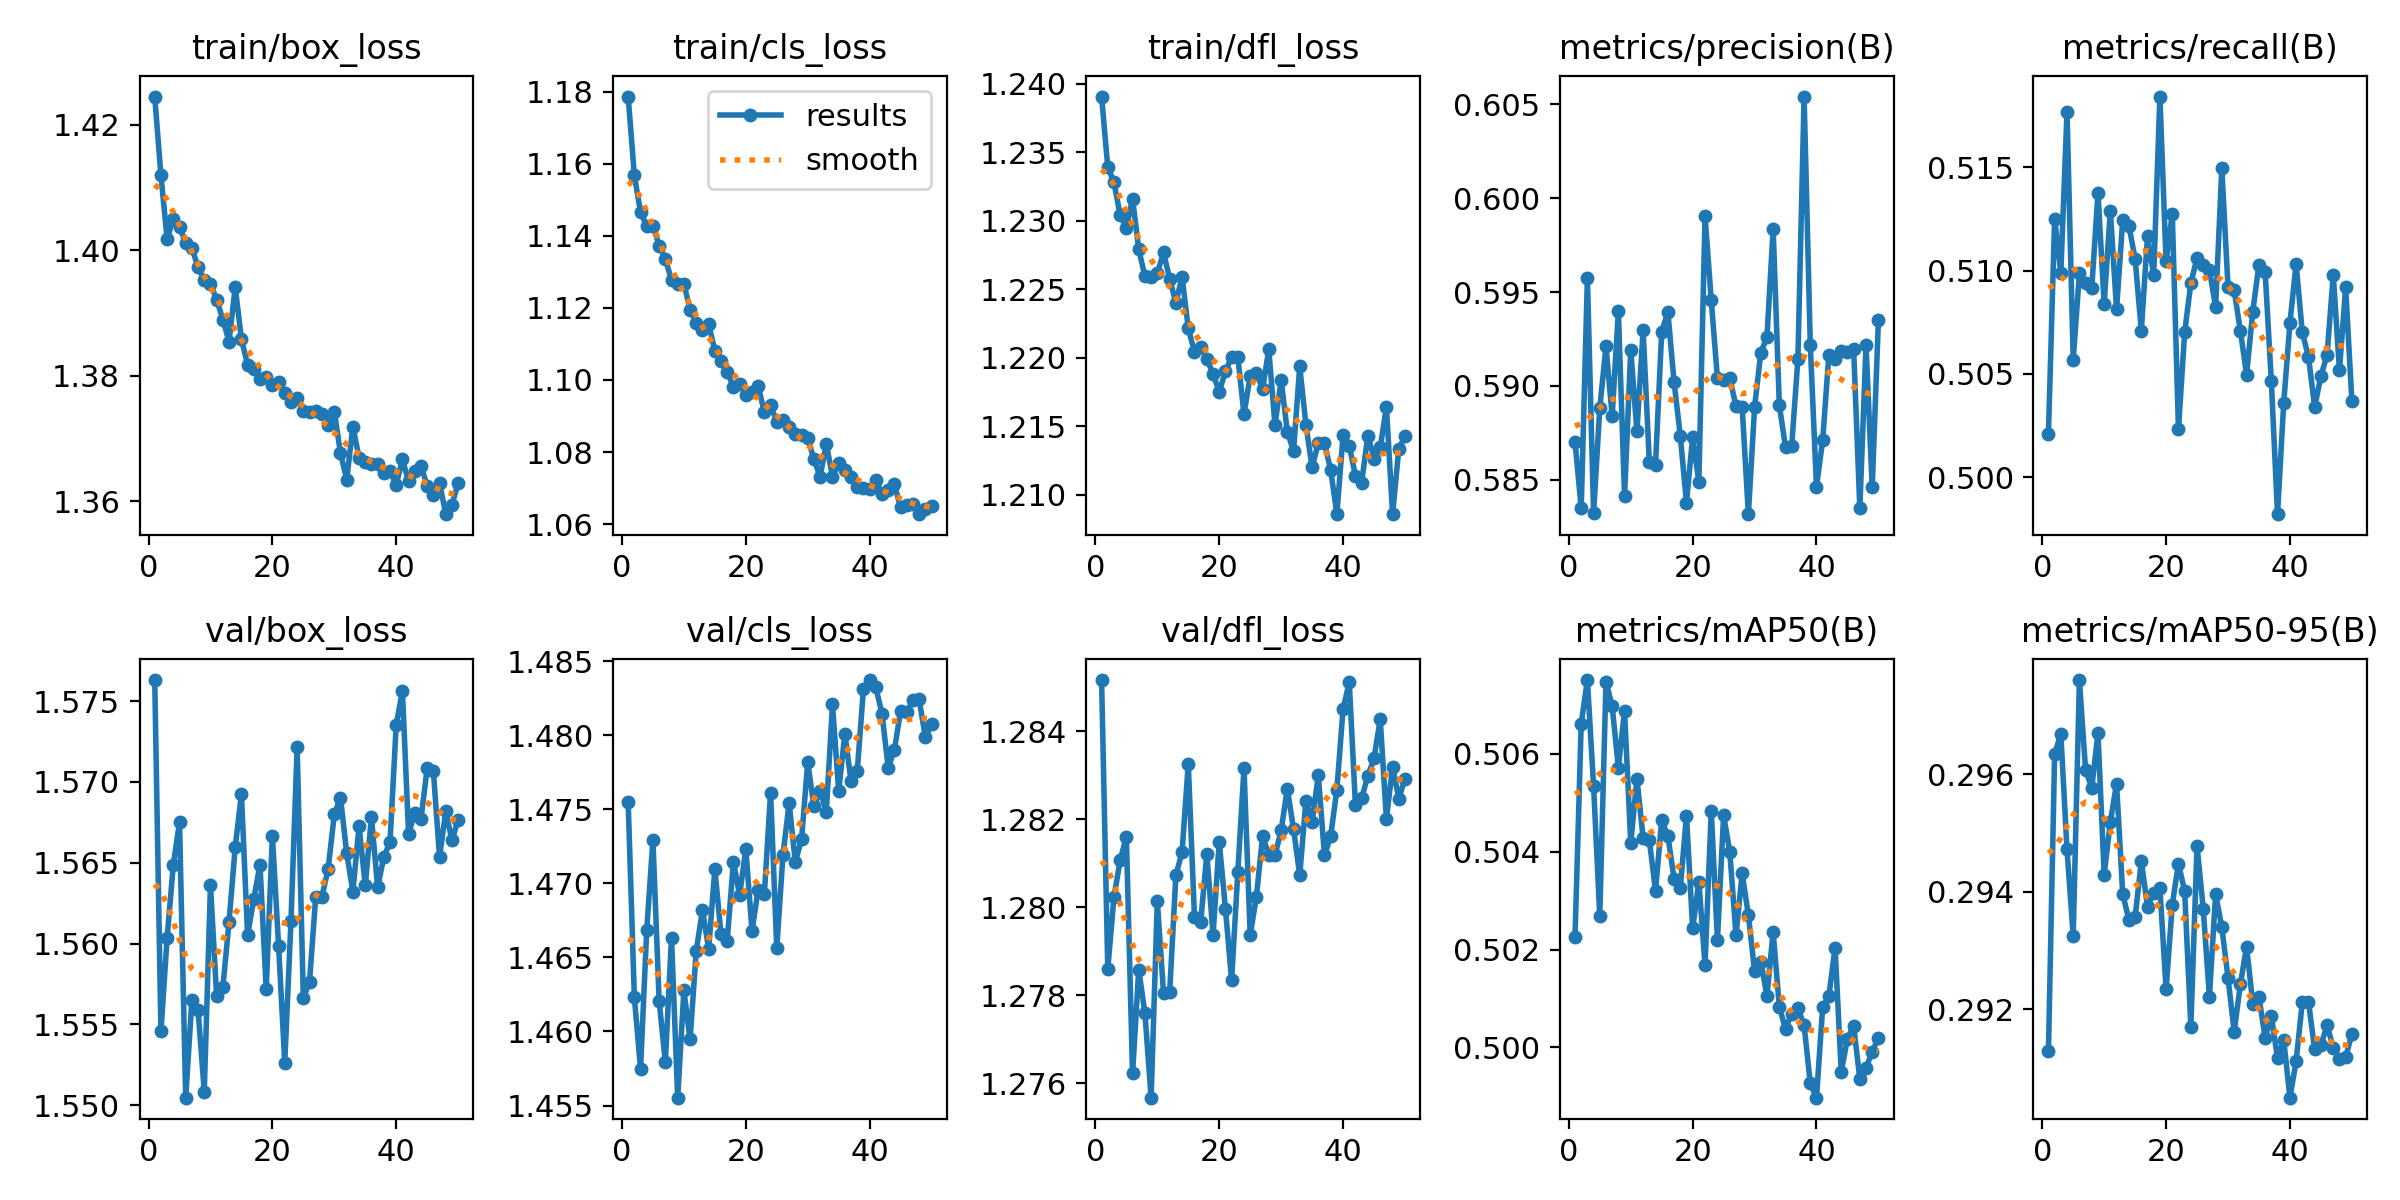

The table this chart was drawn from, first rows:
epoch, time, train/box_loss, train/cls_loss, train/dfl_loss, metrics/precision(B), metrics/recall(B), metrics/mAP50(B), metrics/mAP50-95(B), val/box_loss, val/cls_loss, val/dfl_loss, lr/pg0, lr/pg1, lr/pg2
1, 229.2, 1.425, 1.179, 1.239, 0.587, 0.5021, 0.5023, 0.2913, 1.576, 1.476, 1.285, 0.0004995, 0.0004995, 0.0006012
2, 453.4, 1.412, 1.157, 1.234, 0.5835, 0.5125, 0.5066, 0.2963, 1.555, 1.462, 1.279, 0.0004996, 0.0004996, 0.0004996
3, 677.5, 1.402, 1.146, 1.233, 0.5958, 0.5099, 0.5075, 0.2967, 1.56, 1.457, 1.28, 0.0004982, 0.0004982, 0.0004982
4, 901.5, 1.405, 1.143, 1.23, 0.5832, 0.5177, 0.5053, 0.2947, 1.565, 1.467, 1.281, 0.000496, 0.000496, 0.000496
5, 1126, 1.404, 1.143, 1.229, 0.5888, 0.5057, 0.5027, 0.2933, 1.567, 1.473, 1.282, 0.0004929, 0.0004929, 0.0004929
6, 1350, 1.401, 1.137, 1.232, 0.5921, 0.5099, 0.5075, 0.2976, 1.55, 1.462, 1.276, 0.000489, 0.000489, 0.000489
7, 1575, 1.4, 1.134, 1.228, 0.5884, 0.5094, 0.507, 0.2961, 1.556, 1.458, 1.279, 0.0004842, 0.0004842, 0.0004842
8, 1798, 1.397, 1.128, 1.226, 0.594, 0.5092, 0.5057, 0.2958, 1.556, 1.466, 1.278, 0.0004786, 0.0004786, 0.0004786
9, 2022, 1.395, 1.127, 1.226, 0.5841, 0.5138, 0.5069, 0.2967, 1.551, 1.456, 1.276, 0.0004722, 0.0004722, 0.0004722
10, 2246, 1.395, 1.127, 1.226, 0.5919, 0.5084, 0.5042, 0.2943, 1.564, 1.463, 1.28, 0.000465, 0.000465, 0.000465
11, 2469, 1.392, 1.119, 1.228, 0.5876, 0.5129, 0.5055, 0.2952, 1.557, 1.459, 1.278, 0.000457, 0.000457, 0.000457
12, 2694, 1.389, 1.116, 1.226, 0.593, 0.5081, 0.5043, 0.2958, 1.557, 1.465, 1.278, 0.0004484, 0.0004484, 0.0004484
13, 2918, 1.385, 1.114, 1.224, 0.5859, 0.5125, 0.5042, 0.294, 1.561, 1.468, 1.281, 0.000439, 0.000439, 0.000439
14, 3142, 1.394, 1.115, 1.226, 0.5858, 0.5122, 0.5032, 0.2935, 1.566, 1.466, 1.281, 0.000429, 0.000429, 0.000429
15, 3366, 1.386, 1.108, 1.222, 0.5929, 0.5106, 0.5047, 0.2936, 1.569, 1.471, 1.283, 0.0004184, 0.0004184, 0.0004184
16, 3590, 1.382, 1.105, 1.22, 0.5939, 0.5071, 0.5043, 0.2945, 1.561, 1.467, 1.28, 0.0004073, 0.0004073, 0.0004073
17, 3814, 1.381, 1.102, 1.221, 0.5902, 0.5117, 0.5034, 0.2938, 1.563, 1.466, 1.28, 0.0003956, 0.0003956, 0.0003956
18, 4038, 1.38, 1.098, 1.22, 0.5874, 0.5098, 0.5032, 0.294, 1.565, 1.471, 1.281, 0.0003834, 0.0003834, 0.0003834
19, 4262, 1.38, 1.099, 1.219, 0.5838, 0.5184, 0.5047, 0.2941, 1.557, 1.469, 1.279, 0.0003708, 0.0003708, 0.0003708
20, 4486, 1.379, 1.096, 1.217, 0.5873, 0.5104, 0.5024, 0.2923, 1.567, 1.472, 1.281, 0.0003578, 0.0003578, 0.0003578
21, 4709, 1.379, 1.097, 1.219, 0.5849, 0.5127, 0.5034, 0.2938, 1.56, 1.467, 1.28, 0.0003445, 0.0003445, 0.0003445
22, 4933, 1.377, 1.098, 1.22, 0.599, 0.5023, 0.5017, 0.2945, 1.553, 1.47, 1.278, 0.000331, 0.000331, 0.000331
23, 5157, 1.376, 1.091, 1.22, 0.5946, 0.507, 0.5048, 0.294, 1.561, 1.469, 1.281, 0.0003172, 0.0003172, 0.0003172
24, 5381, 1.377, 1.093, 1.216, 0.5904, 0.5094, 0.5022, 0.2917, 1.572, 1.476, 1.283, 0.0003032, 0.0003032, 0.0003032
25, 5605, 1.374, 1.088, 1.219, 0.5903, 0.5106, 0.5048, 0.2948, 1.557, 1.466, 1.279, 0.0002891, 0.0002891, 0.0002891
26, 5830, 1.374, 1.089, 1.219, 0.5904, 0.5103, 0.504, 0.2937, 1.558, 1.472, 1.28, 0.000275, 0.000275, 0.000275
27, 6053, 1.374, 1.087, 1.218, 0.5889, 0.51, 0.5023, 0.2922, 1.563, 1.475, 1.282, 0.0002609, 0.0002609, 0.0002609
28, 6277, 1.374, 1.085, 1.221, 0.5888, 0.5082, 0.5036, 0.294, 1.563, 1.471, 1.281, 0.0002468, 0.0002468, 0.0002468
29, 6501, 1.372, 1.085, 1.215, 0.5832, 0.515, 0.5027, 0.2934, 1.565, 1.473, 1.281, 0.0002328, 0.0002328, 0.0002328
30, 6725, 1.374, 1.084, 1.218, 0.5889, 0.5092, 0.5016, 0.2925, 1.568, 1.478, 1.282, 0.000219, 0.000219, 0.000219
31, 6948, 1.368, 1.078, 1.215, 0.5917, 0.509, 0.5018, 0.2916, 1.569, 1.475, 1.283, 0.0002055, 0.0002055, 0.0002055
32, 7171, 1.363, 1.073, 1.213, 0.5926, 0.5071, 0.501, 0.2924, 1.566, 1.476, 1.282, 0.0001922, 0.0001922, 0.0001922
33, 7396, 1.372, 1.082, 1.219, 0.5984, 0.505, 0.5024, 0.2931, 1.563, 1.475, 1.281, 0.0001792, 0.0001792, 0.0001792
34, 7619, 1.367, 1.073, 1.215, 0.589, 0.508, 0.5008, 0.2921, 1.567, 1.482, 1.282, 0.0001666, 0.0001666, 0.0001666
35, 7843, 1.366, 1.077, 1.212, 0.5867, 0.5103, 0.5004, 0.2922, 1.564, 1.476, 1.282, 0.0001544, 0.0001544, 0.0001544
36, 8067, 1.366, 1.075, 1.214, 0.5868, 0.5099, 0.5007, 0.2915, 1.568, 1.48, 1.283, 0.0001427, 0.0001427, 0.0001427
37, 8290, 1.366, 1.073, 1.214, 0.5914, 0.5046, 0.5008, 0.2919, 1.563, 1.477, 1.281, 0.0001316, 0.0001316, 0.0001316
38, 8513, 1.365, 1.07, 1.212, 0.6054, 0.4982, 0.5004, 0.2912, 1.565, 1.478, 1.282, 0.000121, 0.000121, 0.000121
39, 8737, 1.365, 1.07, 1.209, 0.5922, 0.5036, 0.4993, 0.2915, 1.566, 1.483, 1.283, 0.000111, 0.000111, 0.000111
40, 8960, 1.363, 1.07, 1.214, 0.5846, 0.5074, 0.499, 0.2905, 1.574, 1.484, 1.285, 0.0001016, 0.0001016, 0.0001016
41, 9185, 1.367, 1.072, 1.214, 0.5871, 0.5103, 0.5008, 0.2911, 1.576, 1.483, 1.285, 9.29712e-05, 9.29712e-05, 9.29712e-05
42, 9409, 1.363, 1.068, 1.211, 0.5917, 0.507, 0.501, 0.2921, 1.567, 1.481, 1.282, 8.50262e-05, 8.50262e-05, 8.50262e-05
43, 9634, 1.365, 1.069, 1.211, 0.5914, 0.5058, 0.502, 0.2921, 1.568, 1.478, 1.282, 7.7831e-05, 7.7831e-05, 7.7831e-05
44, 9858, 1.366, 1.071, 1.214, 0.5918, 0.5034, 0.4995, 0.2913, 1.568, 1.479, 1.283, 7.14139e-05, 7.14139e-05, 7.14139e-05
45, 10083, 1.362, 1.065, 1.213, 0.5918, 0.5049, 0.5002, 0.2914, 1.571, 1.482, 1.283, 6.58003e-05, 6.58003e-05, 6.58003e-05
46, 10308, 1.361, 1.065, 1.213, 0.5919, 0.5059, 0.5004, 0.2917, 1.571, 1.482, 1.284, 6.10123e-05, 6.10123e-05, 6.10123e-05
47, 10533, 1.363, 1.066, 1.216, 0.5835, 0.5098, 0.4994, 0.2913, 1.565, 1.482, 1.282, 5.70688e-05, 5.70688e-05, 5.70688e-05
48, 10757, 1.358, 1.063, 1.209, 0.5922, 0.5052, 0.4996, 0.2912, 1.568, 1.482, 1.283, 5.39854e-05, 5.39854e-05, 5.39854e-05
49, 10983, 1.359, 1.064, 1.213, 0.5846, 0.5092, 0.4999, 0.2912, 1.566, 1.48, 1.282, 5.17742e-05, 5.17742e-05, 5.17742e-05
50, 11208, 1.363, 1.065, 1.214, 0.5935, 0.5037, 0.5002, 0.2916, 1.568, 1.481, 1.283, 5.0444e-05, 5.0444e-05, 5.0444e-05
